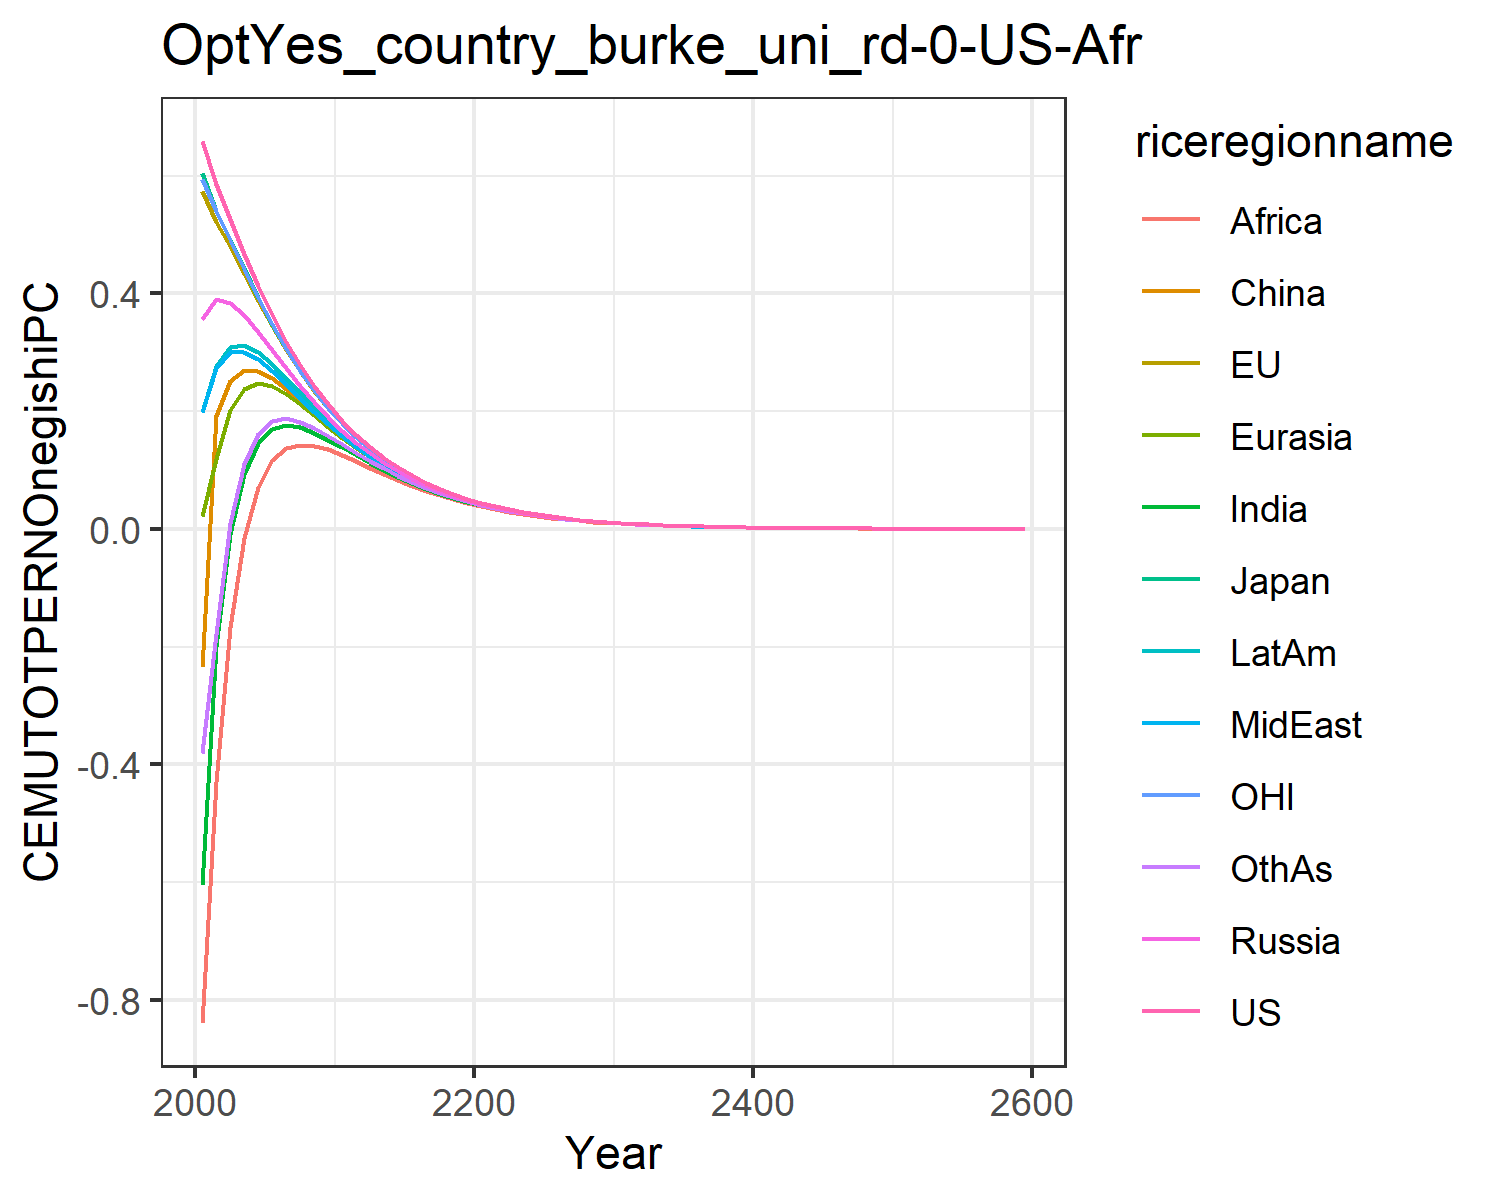

The file beside this chart, header and first rows:
0.6584524294912781, 0.5733616414265369, 0.6051726814123568, 0.35674278458680586, 0.02126985691141836, -0.23406994901865597, -0.6040983229588437, 0.19808492420664836, -0.8385595270357011, 0.1980823718108744, 0.5937232772234452, -0.3798567278442033
0.5856, 0.5213, 0.5399, 0.3899, 0.1185, 0.192, -0.1983, 0.2729, -0.4298, 0.2767, 0.5393, -0.178
0.5257, 0.4798, 0.4929, 0.3844, 0.2023, 0.2506, -0.008633, 0.3005, -0.1659, 0.3094, 0.4908, 0.009759
0.4671, 0.4336, 0.4435, 0.3626, 0.2379, 0.27, 0.09297, 0.3012, -0.01616, 0.3126, 0.4408, 0.1102
0.4124, 0.3877, 0.3922, 0.3339, 0.2473, 0.2687, 0.1464, 0.2889, 0.07115, 0.3004, 0.3925, 0.1618
0.3627, 0.3443, 0.3467, 0.3033, 0.2421, 0.2561, 0.1702, 0.2691, 0.1168, 0.2802, 0.3474, 0.1835
0.3178, 0.3041, 0.3057, 0.2727, 0.2291, 0.2382, 0.1765, 0.246, 0.1369, 0.2565, 0.3061, 0.1877
0.2779, 0.2675, 0.2685, 0.2433, 0.2119, 0.2177, 0.1729, 0.2222, 0.1431, 0.2318, 0.2688, 0.1823
0.2425, 0.2346, 0.2353, 0.2158, 0.193, 0.1966, 0.1637, 0.199, 0.141, 0.2076, 0.2354, 0.1715
0.2113, 0.2051, 0.2054, 0.1901, 0.1735, 0.1757, 0.1517, 0.1775, 0.1349, 0.1847, 0.2055, 0.1583
0.184, 0.179, 0.1791, 0.167, 0.1548, 0.1559, 0.1384, 0.1575, 0.1258, 0.1635, 0.1792, 0.1438
0.1597, 0.1559, 0.1558, 0.1463, 0.1374, 0.1383, 0.1248, 0.1386, 0.1152, 0.1438, 0.1559, 0.1298
0.1389, 0.1359, 0.1358, 0.1283, 0.1216, 0.1218, 0.1118, 0.122, 0.1041, 0.1266, 0.1358, 0.1157
0.1206, 0.1183, 0.1182, 0.1122, 0.1072, 0.107, 0.09949, 0.1071, 0.09332, 0.111, 0.1181, 0.1026
0.1046, 0.1027, 0.1027, 0.09789, 0.09416, 0.09378, 0.08805, 0.09373, 0.0831, 0.09704, 0.1026, 0.09059
0.09073, 0.08919, 0.08912, 0.08529, 0.08248, 0.08201, 0.07766, 0.0819, 0.07366, 0.08472, 0.08902, 0.07975
0.07861, 0.07738, 0.07731, 0.07421, 0.0721, 0.0716, 0.06828, 0.07146, 0.06503, 0.07386, 0.07721, 0.07
0.06809, 0.06709, 0.06703, 0.06451, 0.06291, 0.06241, 0.05988, 0.06226, 0.05722, 0.06431, 0.06692, 0.0613
0.05895, 0.05814, 0.05809, 0.05603, 0.05482, 0.05433, 0.05239, 0.05419, 0.05022, 0.05593, 0.05798, 0.05358
0.05102, 0.05036, 0.05031, 0.04863, 0.04771, 0.04725, 0.04576, 0.04712, 0.04397, 0.0486, 0.05022, 0.04674
0.04414, 0.0436, 0.04356, 0.04218, 0.04147, 0.04105, 0.03989, 0.04093, 0.03841, 0.04218, 0.04347, 0.04071
0.03818, 0.03774, 0.03771, 0.03657, 0.03602, 0.03564, 0.03473, 0.03552, 0.0335, 0.03659, 0.03762, 0.03541
0.03302, 0.03265, 0.03263, 0.03169, 0.03126, 0.03092, 0.03021, 0.03081, 0.02917, 0.03172, 0.03255, 0.03078
0.02855, 0.02824, 0.02822, 0.02744, 0.02711, 0.02681, 0.02625, 0.02672, 0.02538, 0.02749, 0.02815, 0.02673
0.02468, 0.02443, 0.02441, 0.02376, 0.02351, 0.02323, 0.0228, 0.02316, 0.02207, 0.02381, 0.02435, 0.0232
0.02133, 0.02112, 0.02111, 0.02057, 0.02037, 0.02013, 0.01979, 0.02007, 0.01918, 0.02062, 0.02105, 0.02012
0.01843, 0.01826, 0.01825, 0.0178, 0.01764, 0.01743, 0.01717, 0.01738, 0.01665, 0.01785, 0.0182, 0.01745
0.01593, 0.01578, 0.01577, 0.0154, 0.01528, 0.01509, 0.01488, 0.01505, 0.01445, 0.01545, 0.01573, 0.01512
0.01376, 0.01364, 0.01363, 0.01332, 0.01322, 0.01306, 0.0129, 0.01303, 0.01253, 0.01336, 0.01359, 0.01309
0.01189, 0.01179, 0.01178, 0.01152, 0.01144, 0.0113, 0.01117, 0.01127, 0.01086, 0.01156, 0.01175, 0.01133
0.01027, 0.01018, 0.01018, 0.00996, 0.009898, 0.009773, 0.009673, 0.009752, 0.009415, 0.009996, 0.01015, 0.00981
0.008868, 0.008797, 0.008794, 0.00861, 0.008562, 0.008452, 0.008374, 0.008436, 0.008156, 0.008643, 0.008767, 0.008489
0.007659, 0.007599, 0.007596, 0.007442, 0.007403, 0.007308, 0.007247, 0.007295, 0.007063, 0.007471, 0.007573, 0.007343
0.006614, 0.006563, 0.006561, 0.006432, 0.006401, 0.006318, 0.00627, 0.006308, 0.006114, 0.006457, 0.006541, 0.00635
0.005711, 0.005668, 0.005667, 0.005558, 0.005533, 0.005461, 0.005423, 0.005453, 0.005291, 0.00558, 0.005649, 0.005491
0.00493, 0.004894, 0.004893, 0.004802, 0.004782, 0.004719, 0.00469, 0.004714, 0.004578, 0.004821, 0.004878, 0.004746
0.004257, 0.004226, 0.004226, 0.004149, 0.004132, 0.004078, 0.004055, 0.004074, 0.00396, 0.004165, 0.004212, 0.004102
0.003675, 0.003649, 0.003649, 0.003584, 0.00357, 0.003524, 0.003505, 0.003521, 0.003425, 0.003598, 0.003637, 0.003545
0.003172, 0.00315, 0.00315, 0.003095, 0.003085, 0.003044, 0.00303, 0.003042, 0.002962, 0.003108, 0.00314, 0.003063
0.002738, 0.00272, 0.00272, 0.002673, 0.002665, 0.00263, 0.002619, 0.002629, 0.002561, 0.002684, 0.002711, 0.002647
0.002363, 0.002348, 0.002348, 0.002309, 0.002302, 0.002271, 0.002263, 0.002271, 0.002214, 0.002318, 0.00234, 0.002286
0.00204, 0.002027, 0.002027, 0.001994, 0.001988, 0.001962, 0.001955, 0.001962, 0.001914, 0.002002, 0.00202, 0.001975
0.001761, 0.001749, 0.001749, 0.001722, 0.001717, 0.001694, 0.001689, 0.001695, 0.001654, 0.001729, 0.001744, 0.001706
0.00152, 0.00151, 0.00151, 0.001487, 0.001483, 0.001463, 0.001459, 0.001464, 0.001429, 0.001492, 0.001505, 0.001473
0.001311, 0.001303, 0.001303, 0.001284, 0.00128, 0.001263, 0.001261, 0.001264, 0.001235, 0.001289, 0.001299, 0.001272
0.001132, 0.001125, 0.001125, 0.001108, 0.001106, 0.001091, 0.001089, 0.001092, 0.001067, 0.001112, 0.001121, 0.001099
0.0009766, 0.0009706, 0.0009709, 0.0009568, 0.0009545, 0.0009419, 0.0009404, 0.0009428, 0.000922, 0.0009604, 0.0009676, 0.0009486
0.0008427, 0.0008376, 0.0008379, 0.000826, 0.0008241, 0.0008132, 0.0008122, 0.0008141, 0.0007965, 0.000829, 0.0008351, 0.0008191
0.0007272, 0.0007228, 0.0007231, 0.000713, 0.0007114, 0.0007021, 0.0007014, 0.0007029, 0.000688, 0.0007156, 0.0007207, 0.0007071
0.0006275, 0.0006238, 0.000624, 0.0006155, 0.0006142, 0.0006061, 0.0006056, 0.0006069, 0.0005943, 0.0006177, 0.0006219, 0.0006105
0.0005414, 0.0005383, 0.0005385, 0.0005313, 0.0005302, 0.0005232, 0.000523, 0.000524, 0.0005133, 0.0005332, 0.0005367, 0.000527
0.0004671, 0.0004645, 0.0004647, 0.0004585, 0.0004576, 0.0004516, 0.0004515, 0.0004524, 0.0004433, 0.0004602, 0.0004631, 0.0004549
0.000403, 0.0004008, 0.000401, 0.0003958, 0.000395, 0.0003898, 0.0003898, 0.0003906, 0.0003828, 0.0003972, 0.0003996, 0.0003927
0.0003477, 0.0003458, 0.000346, 0.0003416, 0.0003409, 0.0003365, 0.0003366, 0.0003372, 0.0003306, 0.0003428, 0.0003448, 0.000339
0.0003, 0.0002983, 0.0002985, 0.0002948, 0.0002943, 0.0002904, 0.0002906, 0.0002911, 0.0002855, 0.0002958, 0.0002975, 0.0002926
0.0002588, 0.0002574, 0.0002576, 0.0002544, 0.000254, 0.0002507, 0.0002508, 0.0002512, 0.0002465, 0.0002553, 0.0002567, 0.0002525
0.0002233, 0.0002221, 0.0002222, 0.0002196, 0.0002192, 0.0002163, 0.0002165, 0.0002169, 0.0002128, 0.0002203, 0.0002215, 0.0002179
0.0001926, 0.0001916, 0.0001917, 0.0001895, 0.0001892, 0.0001867, 0.0001869, 0.0001872, 0.0001838, 0.0001901, 0.0001911, 0.0001881
0.0001662, 0.0001653, 0.0001654, 0.0001635, 0.0001632, 0.0001611, 0.0001613, 0.0001616, 0.0001587, 0.000164, 0.0001649, 0.0001623
0.001035, 0.00103, 0.00103, 0.001018, 0.001017, 0.001004, 0.001005, 0.001006, 0.0009882, 0.001022, 0.001027, 0.001011
